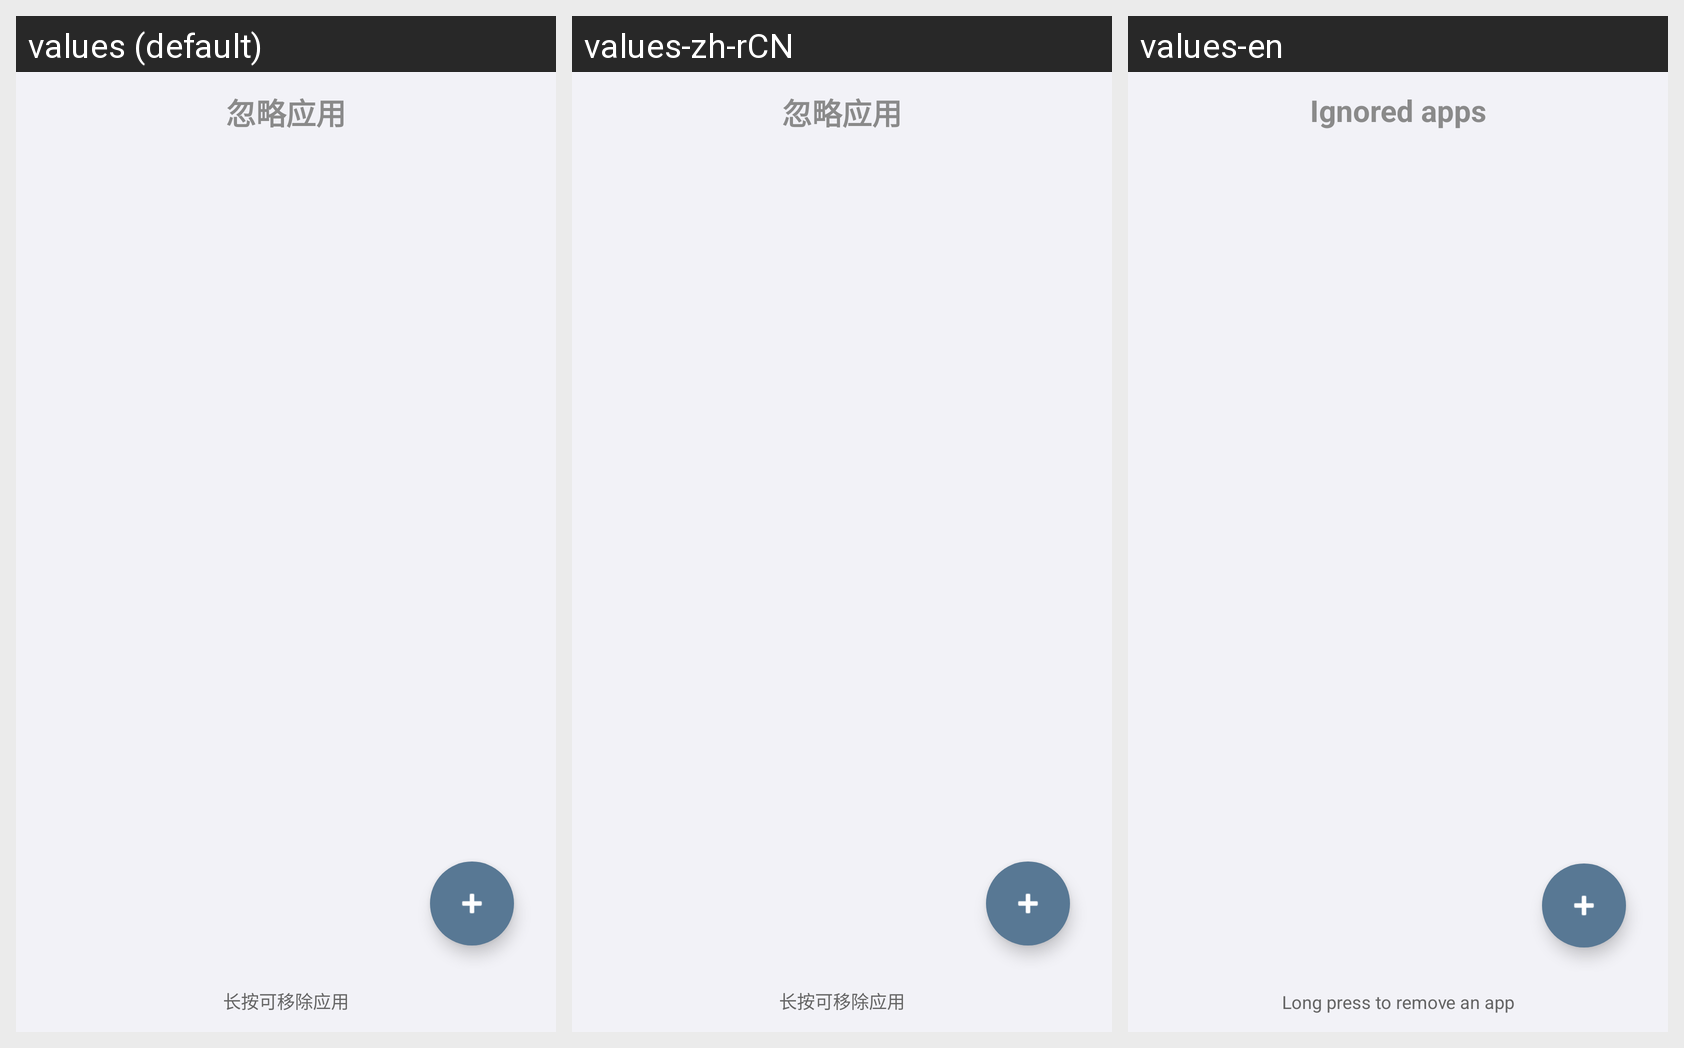

Strings drawn on this Android screen and how each of the app's shown locales translates them:
Android screen res/layout/fragment_ignore_apps.xml rendered under 3 locales, left to right: values (default), values-zh-rCN, values-en. Device: Nexus 5 (rendered at 1080×1920; each locale shown at half size, 540×960, under a caption strip naming it); theme Theme.AppSnapshot.
Strings drawn on this screen, with the default value and each locale's value (text and hints the layout hard-codes, and strings that could not be matched under every locale, appear in the picture but are not listed):

ignore_apps
  values: 忽略应用
  values-zh-rCN: 忽略应用
  values-en: Ignored apps

long_press_to_remove
  values: 长按可移除应用
  values-zh-rCN: 长按可移除应用
  values-en: Long press to remove an app
